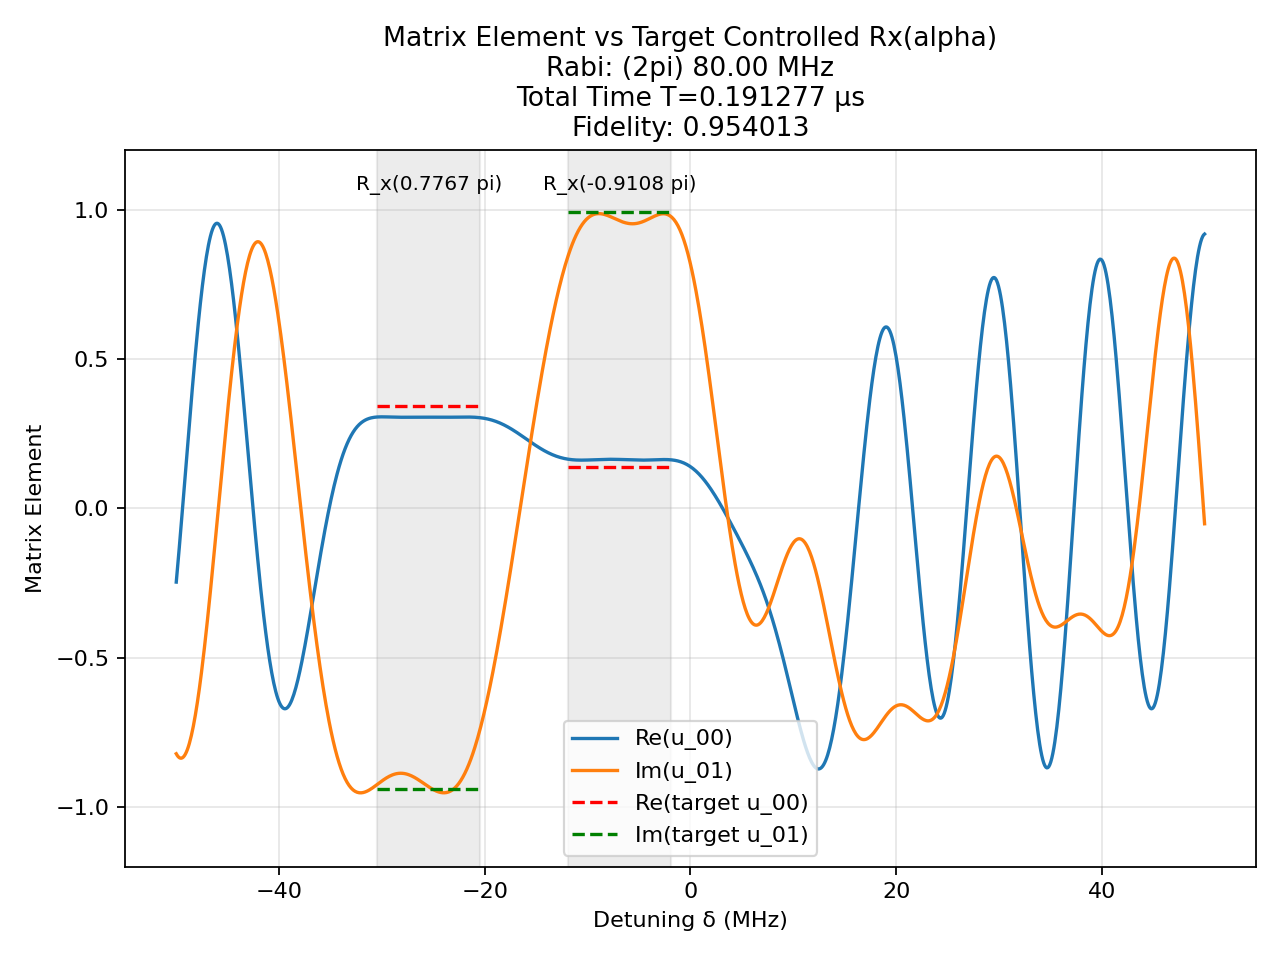

Source data for this figure (header and first rows):
t (us), H_x (2pi MHz), H_z (2pi MHz)
0.001372, -80.0, 0.0
0.0025, 0.0, 50.0
0.001189, 80.0, 0.0
0.0025, 0.0, 50.0
0.001466, 80.0, 0.0
0.0025, 0.0, 50.0
0.001581, -80.0, 0.0
0.0025, 0.0, 50.0
0.002978, -80.0, 0.0
0.0025, 0.0, 50.0
0.0001444, 80.0, 0.0
0.0025, 0.0, 50.0
0.001971, 80.0, 0.0
0.0025, 0.0, 50.0
0.0004239, 80.0, 0.0
0.0025, 0.0, 50.0
0.001915, -80.0, 0.0
0.0025, 0.0, 50.0
0.002326, -80.0, 0.0
0.0025, 0.0, 50.0
0.001889, -80.0, 0.0
0.0025, 0.0, 50.0
0.001996, 80.0, 0.0
0.0025, 0.0, 50.0
0.0001619, 80.0, 0.0
0.0025, 0.0, 50.0
0.0007476, 80.0, 0.0
0.0025, 0.0, 50.0
0.002233, 80.0, 0.0
0.0025, 0.0, 50.0
0.0005532, -80.0, 0.0
0.0025, 0.0, 50.0
0.001878, -80.0, 0.0
0.0025, 0.0, 50.0
0.0007384, -80.0, 0.0
0.0025, 0.0, 50.0
0.0004772, -80.0, 0.0
0.0025, 0.0, 50.0
0.001281, -80.0, 0.0
0.0025, 0.0, 50.0
0.0005413, -80.0, 0.0
0.0025, 0.0, 50.0
0.002306, 80.0, 0.0
0.0025, 0.0, 50.0
0.002459, 80.0, 0.0
0.0025, 0.0, 50.0
0.0007758, -80.0, 0.0
0.0025, 0.0, 50.0
0.001909, -80.0, 0.0
0.0025, 0.0, 50.0
0.001016, -80.0, 0.0
0.0025, 0.0, 50.0
0.001824, 80.0, 0.0
0.0025, 0.0, 50.0
0.002547, 80.0, 0.0
0.0025, 0.0, 50.0
0.001066, -80.0, 0.0
0.0025, 0.0, 50.0
0.001572, -80.0, 0.0
0.0025, 0.0, 50.0
... 41 more rows
